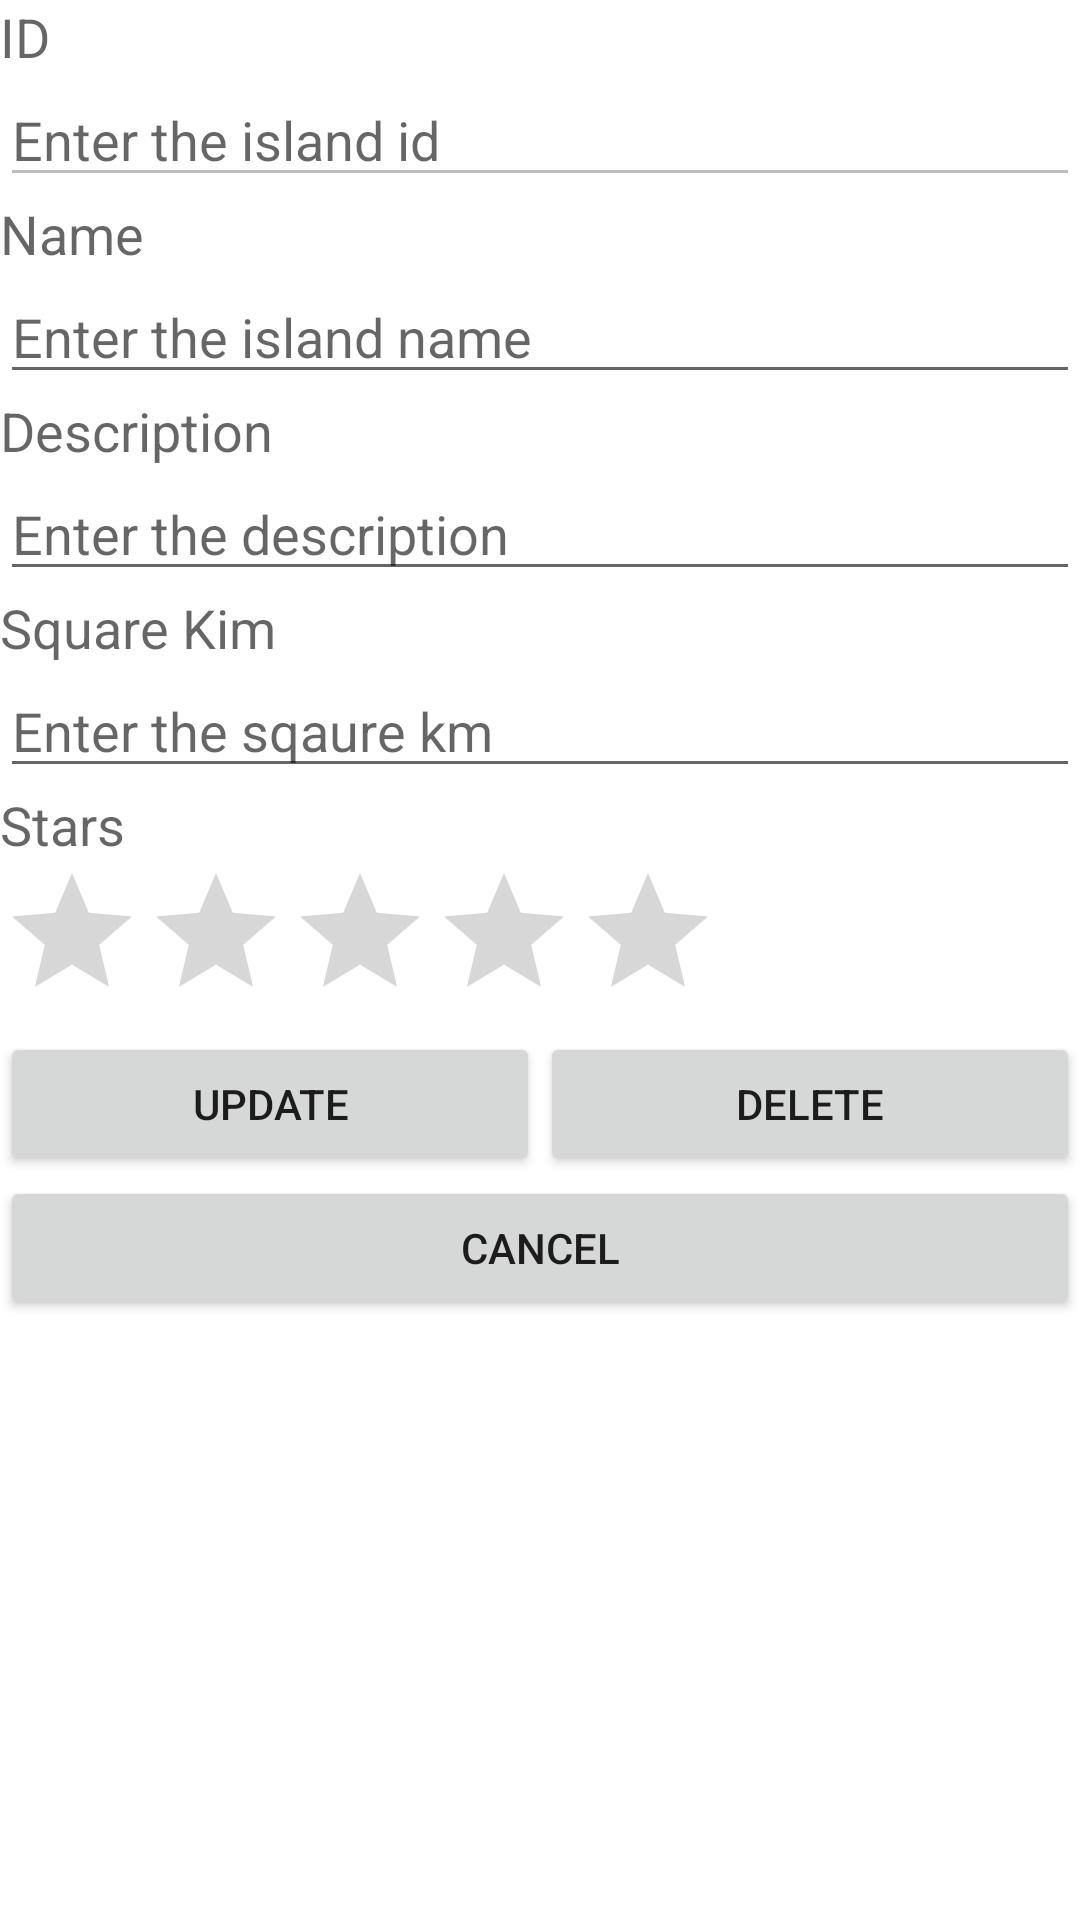

Produce the Android XML layout that renders to this screen, including the resource entries it uses.
<!-- AndroidManifest.xml: application theme Theme.L12MySingaporeIsland -->
<!-- res/layout/activity_third.xml -->
<?xml version="1.0" encoding="utf-8"?>
<LinearLayout xmlns:android="http://schemas.android.com/apk/res/android"
    xmlns:tools="http://schemas.android.com/tools"
    android:layout_width="match_parent"
    android:layout_height="match_parent"
    android:orientation="vertical"
    tools:context=".ThirdActivity" >

    <TextView
        android:layout_width="wrap_content"
        android:layout_height="wrap_content"
        android:text="ID"
        android:textAppearance="?android:attr/textAppearanceMedium" />

    <EditText
        android:id="@+id/etID"
        android:layout_width="match_parent"
        android:layout_height="wrap_content"
        android:enabled="false"
        android:hint="Enter the island id"/>

    <TextView
        android:layout_width="wrap_content"
        android:layout_height="wrap_content"
        android:text="Name"
        android:textAppearance="?android:attr/textAppearanceMedium" />

    <EditText
        android:id="@+id/etTitle"
        android:layout_width="match_parent"
        android:layout_height="wrap_content"
        android:hint="Enter the island name" />

    <TextView
        android:layout_width="wrap_content"
        android:layout_height="wrap_content"
        android:text="Description"
        android:textAppearance="?android:attr/textAppearanceMedium" />

    <EditText
        android:id="@+id/etSingers"
        android:layout_width="match_parent"
        android:layout_height="wrap_content"
        android:hint="Enter the description" />


    <TextView
        android:layout_width="wrap_content"
        android:layout_height="wrap_content"
        android:text="Square Kim"
        android:textAppearance="?android:attr/textAppearanceMedium" />

    <EditText
        android:id="@+id/etYear"
        android:layout_width="match_parent"
        android:layout_height="wrap_content"
        android:hint="Enter the sqaure km" />
    <TextView
        android:layout_width="wrap_content"
        android:layout_height="wrap_content"
        android:text="Stars"
        android:textAppearance="?android:attr/textAppearanceMedium" />



    <RatingBar
        android:id="@+id/ratingbarStar"
        android:layout_width="wrap_content"
        android:layout_height="wrap_content"
        android:numStars="5"
        android:stepSize="1"/>


    <LinearLayout
        android:layout_width="match_parent"
        android:layout_height="wrap_content" >

        <Button
            android:id="@+id/btnUpdate"
            android:layout_width="0dp"
            android:layout_height="wrap_content"
            android:layout_weight="1"
            android:text="Update" />

        <Button
            android:id="@+id/btnDelete"
            android:layout_width="0dp"
            android:layout_height="wrap_content"
            android:layout_weight="1"
            android:text="Delete" />

    </LinearLayout>

    <Button
        android:id="@+id/btnCancel"
        android:layout_width="match_parent"
        android:layout_height="wrap_content"
        android:text="Cancel" />

</LinearLayout>
<!-- resources referenced by this layout -->
<resources>
  <style name="Theme.L12MySingaporeIsland" parent="Theme.MaterialComponents.DayNight.DarkActionBar">
          
          <item name="colorPrimary">@color/purple_500</item>
          <item name="colorPrimaryVariant">@color/purple_700</item>
          <item name="colorOnPrimary">@color/white</item>
          
          <item name="colorSecondary">@color/teal_200</item>
          <item name="colorSecondaryVariant">@color/teal_700</item>
          <item name="colorOnSecondary">@color/black</item>
          
          <item name="android:statusBarColor" tools:targetApi="l">?attr/colorPrimaryVariant</item>
          
      </style>
  <!-- not gathered from this repository: default colours our renderer supplied (Android Studio template values) -->
  <color name="purple_500">#FF6200EE</color>
  <color name="purple_700">#FF3700B3</color>
  <color name="teal_200">#FF03DAC5</color>
  <color name="teal_700">#FF018786</color>
  <color name="black">#FF000000</color>
  <color name="white">#FFFFFFFF</color>
</resources>
